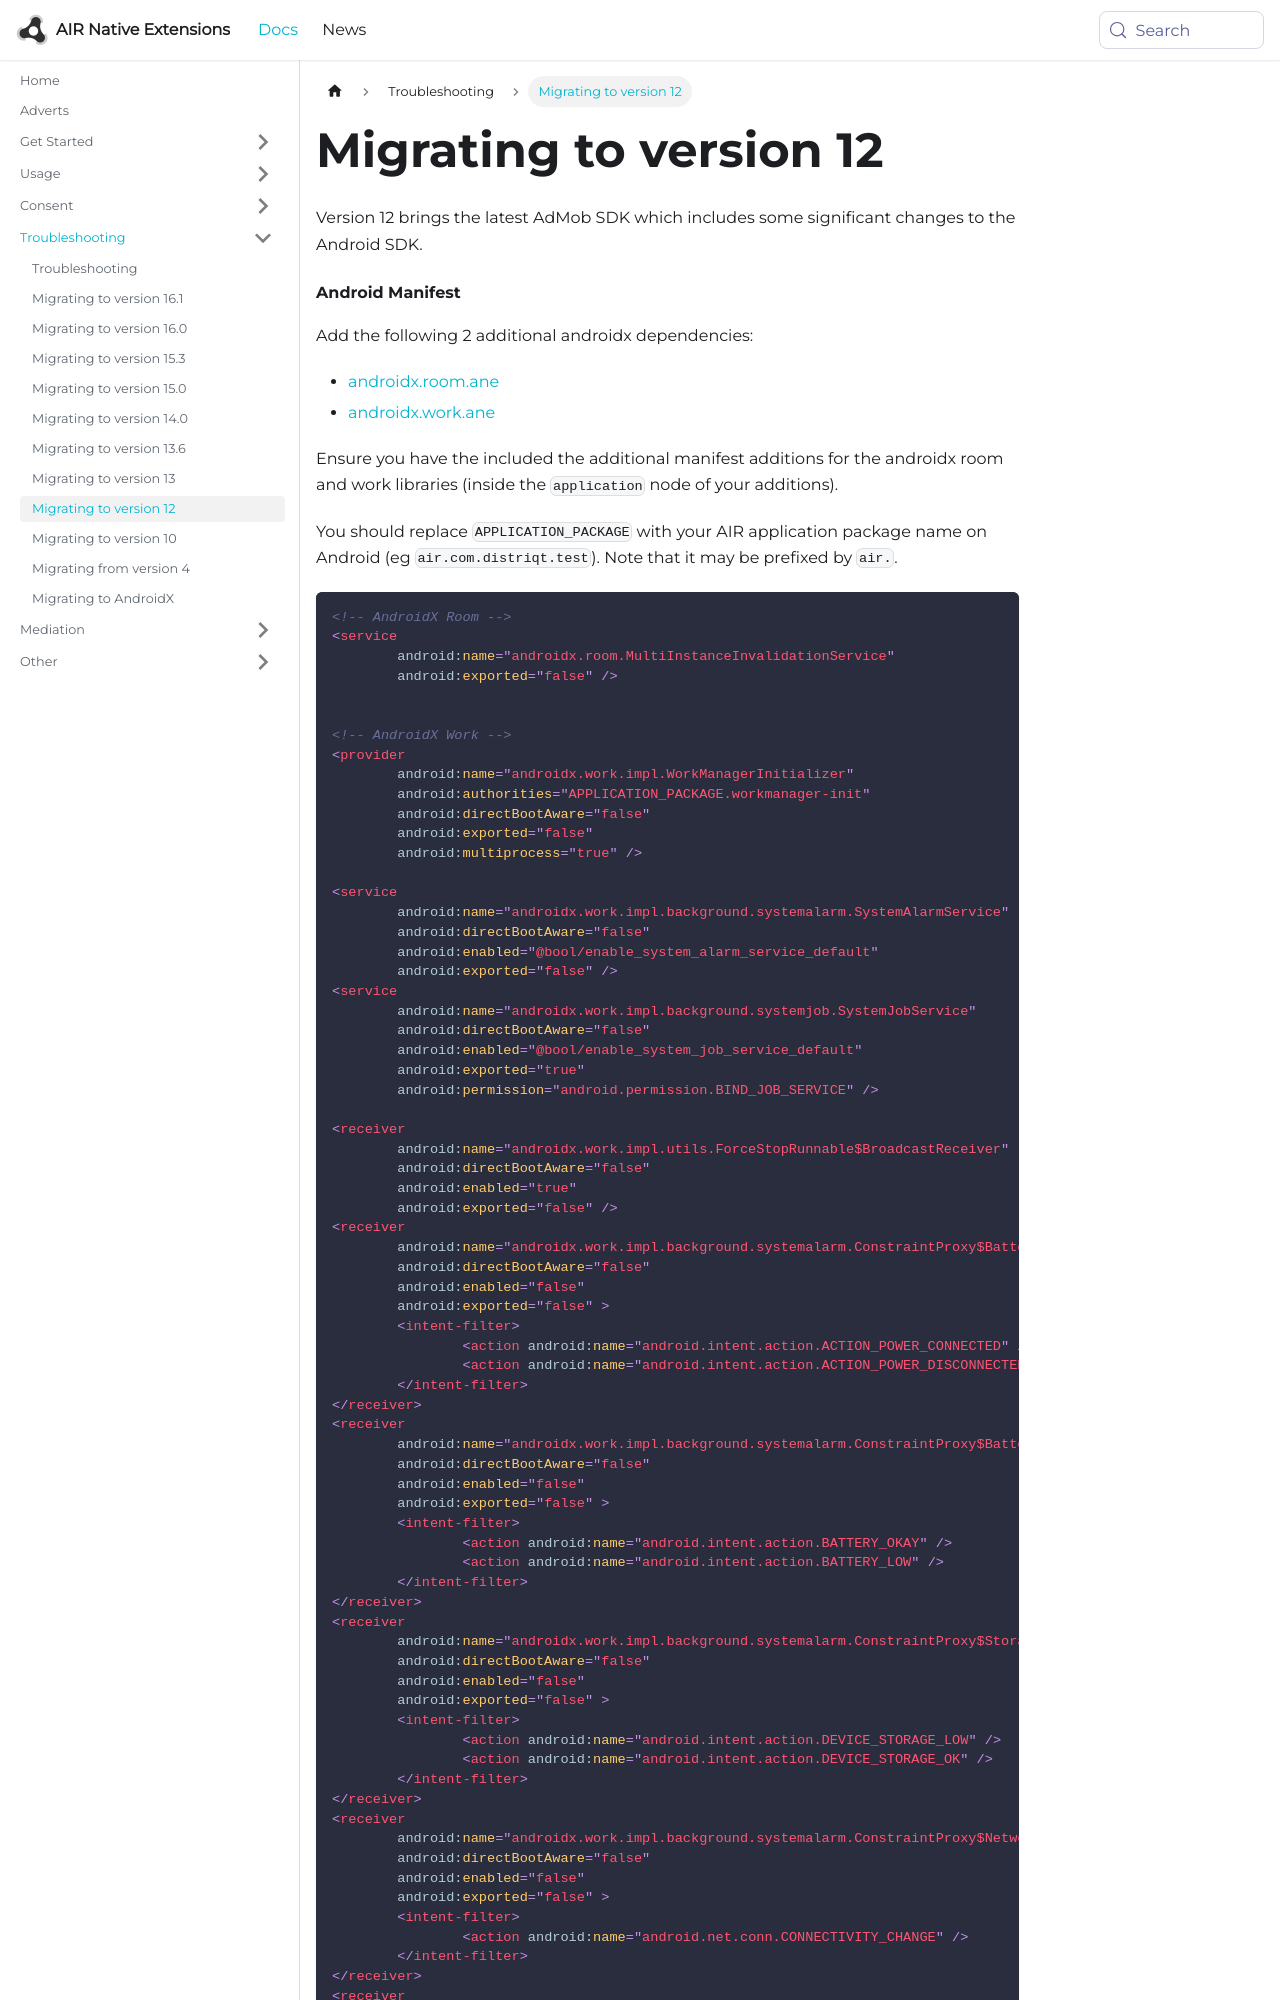

repository: airnativeextensions/nativeextensions-documentation · page: docs/adverts/migrating-to-version-12/index.html · generator: docusaurus

---
title: Migrating to version 12
sidebar_label: Migrating to version 12
---

Version 12 brings the latest AdMob SDK which includes some significant changes to the Android SDK.

#### Android Manifest

Add the following 2 additional androidx dependencies:

- [androidx.room.ane](https://github.com/distriqt/ANE-AndroidSupport/raw/master/lib/androidx.room.ane)
- [androidx.work.ane](https://github.com/distriqt/ANE-AndroidSupport/raw/master/lib/androidx.work.ane)

Ensure you have the included the additional manifest additions for the androidx room and work libraries (inside the `application` node of your additions).

You should replace `APPLICATION_PACKAGE` with your AIR application package name on Android (eg `air.com.distriqt.test`). Note that it may be prefixed by `air.`.

```xml
<!-- AndroidX Room -->
<service
	android:name="androidx.room.MultiInstanceInvalidationService"
	android:exported="false" />

	
<!-- AndroidX Work -->
<provider
	android:name="androidx.work.impl.WorkManagerInitializer"
	android:authorities="APPLICATION_PACKAGE.workmanager-init"
	android:directBootAware="false"
	android:exported="false"
	android:multiprocess="true" />

<service
	android:name="androidx.work.impl.background.systemalarm.SystemAlarmService"
	android:directBootAware="false"
	android:enabled="@bool/enable_system_alarm_service_default"
	android:exported="false" />
<service
	android:name="androidx.work.impl.background.systemjob.SystemJobService"
	android:directBootAware="false"
	android:enabled="@bool/enable_system_job_service_default"
	android:exported="true"
	android:permission="android.permission.BIND_JOB_SERVICE" />
